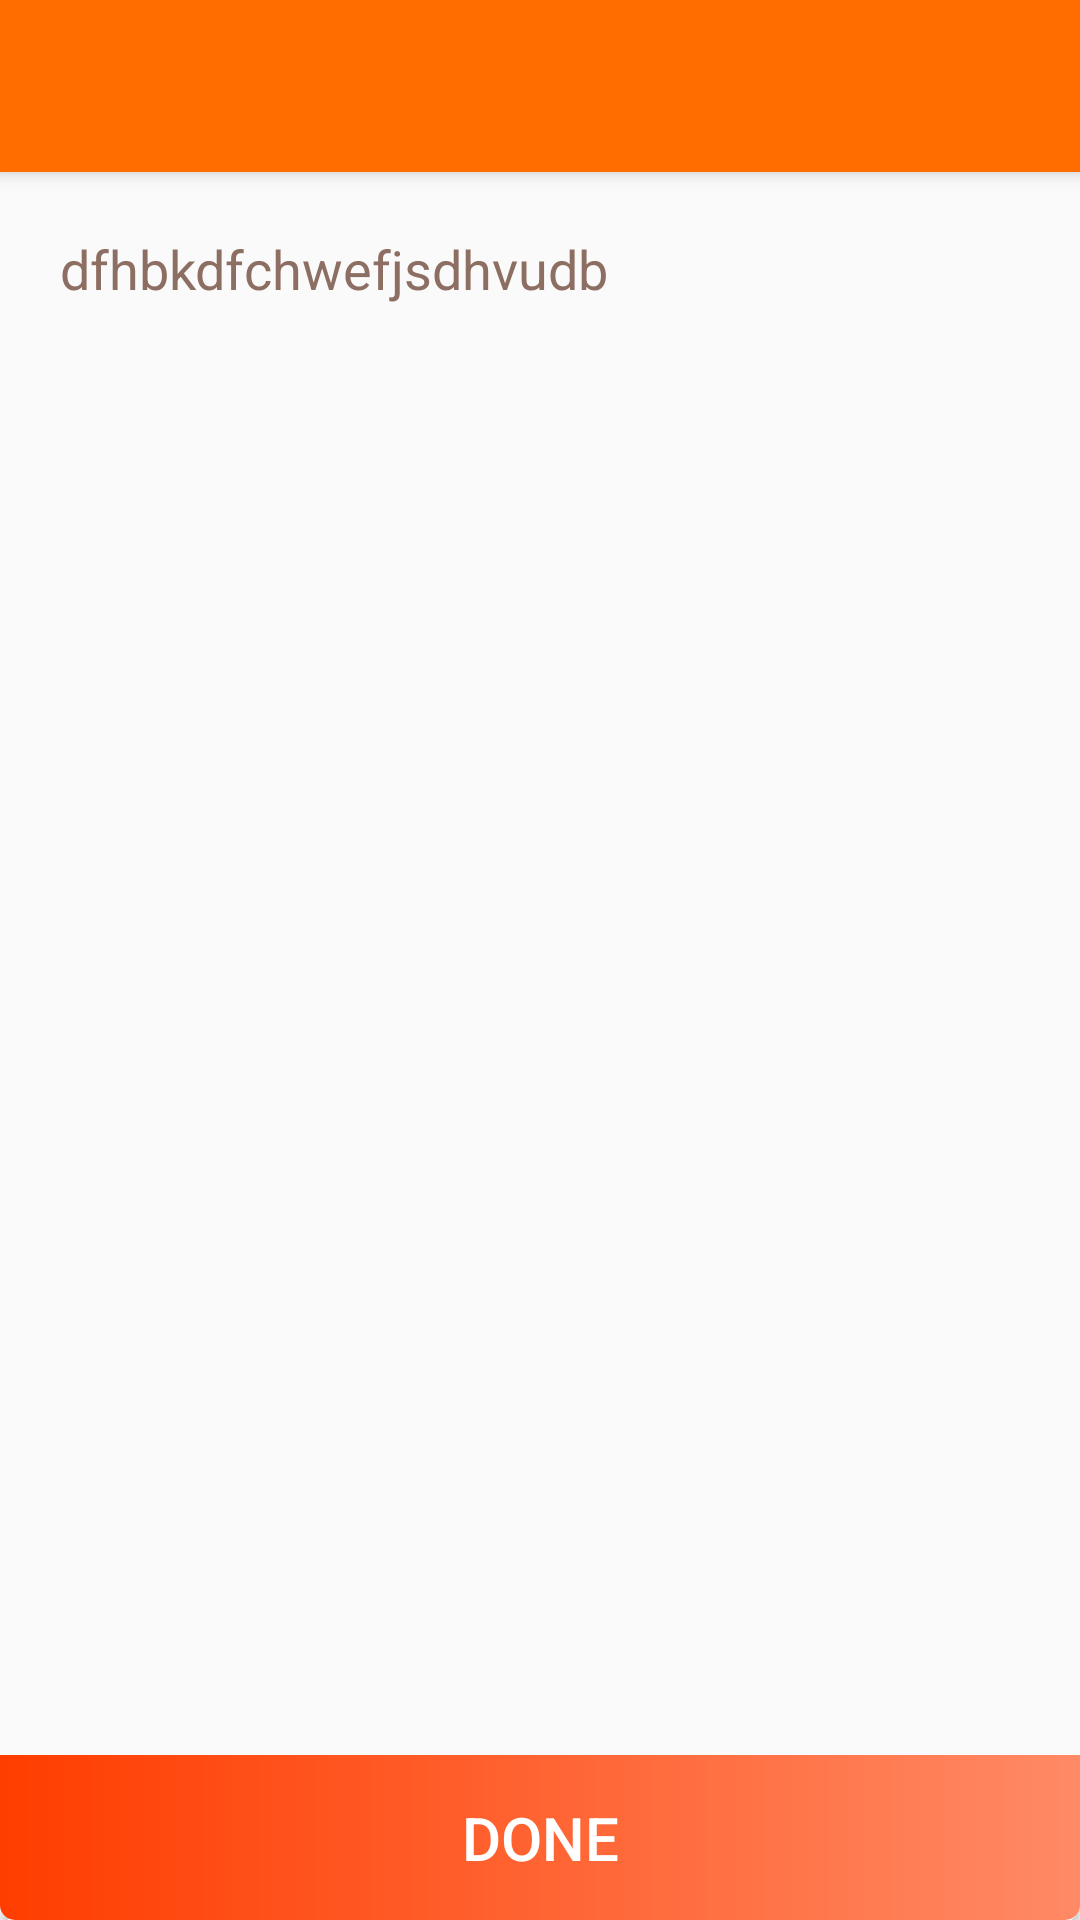

Android layout source for this screen:
<!-- AndroidManifest.xml: activity theme AppTheme.WithoutActionBar -->
<!-- res/layout/activity_edit_note.xml -->
<?xml version="1.0" encoding="utf-8"?>
<LinearLayout xmlns:android="http://schemas.android.com/apk/res/android"
    xmlns:tools="http://schemas.android.com/tools"
    android:layout_width="match_parent"
    android:layout_height="match_parent"
    android:orientation="vertical"
    tools:context="com.example.nitikaaggarwal.usernotes.EditNoteActivity">

    <include
        android:id="@+id/toolbar_view"
        layout="@layout/toolbar_new_activity"></include>


    <ScrollView
        android:layout_width="match_parent"
        android:layout_height="0dp"
        android:layout_weight="1">

        <EditText
            android:id="@+id/description_edit_et"
            android:layout_width="match_parent"
            android:layout_height="wrap_content"
            android:background="@android:color/transparent"
            android:padding="20dp"
            android:text="dfhbkdfchwefjsdhvudb"
            android:textColor="#8D6E63"
            android:textColorHint="#8D6E63" />
    </ScrollView>

    <Button
        android:id="@+id/edit_save_btn"
        android:layout_width="match_parent"
        android:layout_height="55dp"
        android:background="@drawable/btn_backgroung_orange"
        android:text="DONE"
        android:textColor="#ffffff"
        android:textSize="20sp"

        />
</LinearLayout>
<!-- res/layout/toolbar_new_activity.xml (included above) -->
<?xml version="1.0" encoding="utf-8"?>
<LinearLayout xmlns:android="http://schemas.android.com/apk/res/android"
    android:layout_width="match_parent"
    android:id="@+id/header_layout_toolbar"
    android:layout_height="wrap_content"
    android:background="#FF6D00"
    android:elevation="4dp"
    android:orientation="horizontal">

    <ImageView
        android:id="@+id/back_btn_toolbar"
        android:layout_width="wrap_content"
        android:layout_height="wrap_content"
        android:paddingLeft="16dp"
        android:paddingBottom="16dp"
        android:paddingTop="16dp"
        android:paddingRight="5dp"
        android:src="@drawable/ic_arrow_back_black_24dp" />

    <EditText
        android:id="@+id/editText_toolbar"
        android:layout_width="wrap_content"
        android:layout_height="wrap_content"
        android:background="@android:color/transparent"
        android:editable="false"
        android:maxLength="30"
        android:padding="14dp"
        android:textColor="#4E342E"
        android:textStyle="bold"
        android:textSize="22dp" />
</LinearLayout>
<!-- resources referenced by this layout -->
<resources>
  <!-- drawable btn_backgroung_orange (drawable) -->
  <?xml version="1.0" encoding="utf-8"?>
  <shape xmlns:android="http://schemas.android.com/apk/res/android" android:shape="rectangle">
  
      <solid android:color="#FF5722"/>
      <corners android:bottomRightRadius="5dp"
          android:bottomLeftRadius="5dp"></corners>
      <gradient
          android:angle="180"
          android:endColor="#FF3D00"
          android:startColor="#FF8A65" />
  </shape>
  <style name="AppTheme.WithoutActionBar" parent="AppTheme">
          <item name="windowActionBar">false</item>
          <item name="android:windowActionBar">false</item>
          <item name="windowNoTitle">true</item>
          <item name="android:windowNoTitle">true</item>
      </style>
  <style name="AppTheme" parent="Theme.AppCompat.Light.DarkActionBar">
          
          <item name="colorPrimary">@color/colorPrimary</item>
          <item name="colorPrimaryDark">@color/colorPrimaryDark</item>
          <item name="colorAccent">@color/colorAccent</item>
      </style>
  <!-- not gathered from this repository: default colours our renderer supplied (Android Studio template values) -->
  <color name="colorPrimary">#FF6200EE</color>
  <color name="colorPrimaryDark">#FF3700B3</color>
  <color name="colorAccent">#FF03DAC5</color>
</resources>
